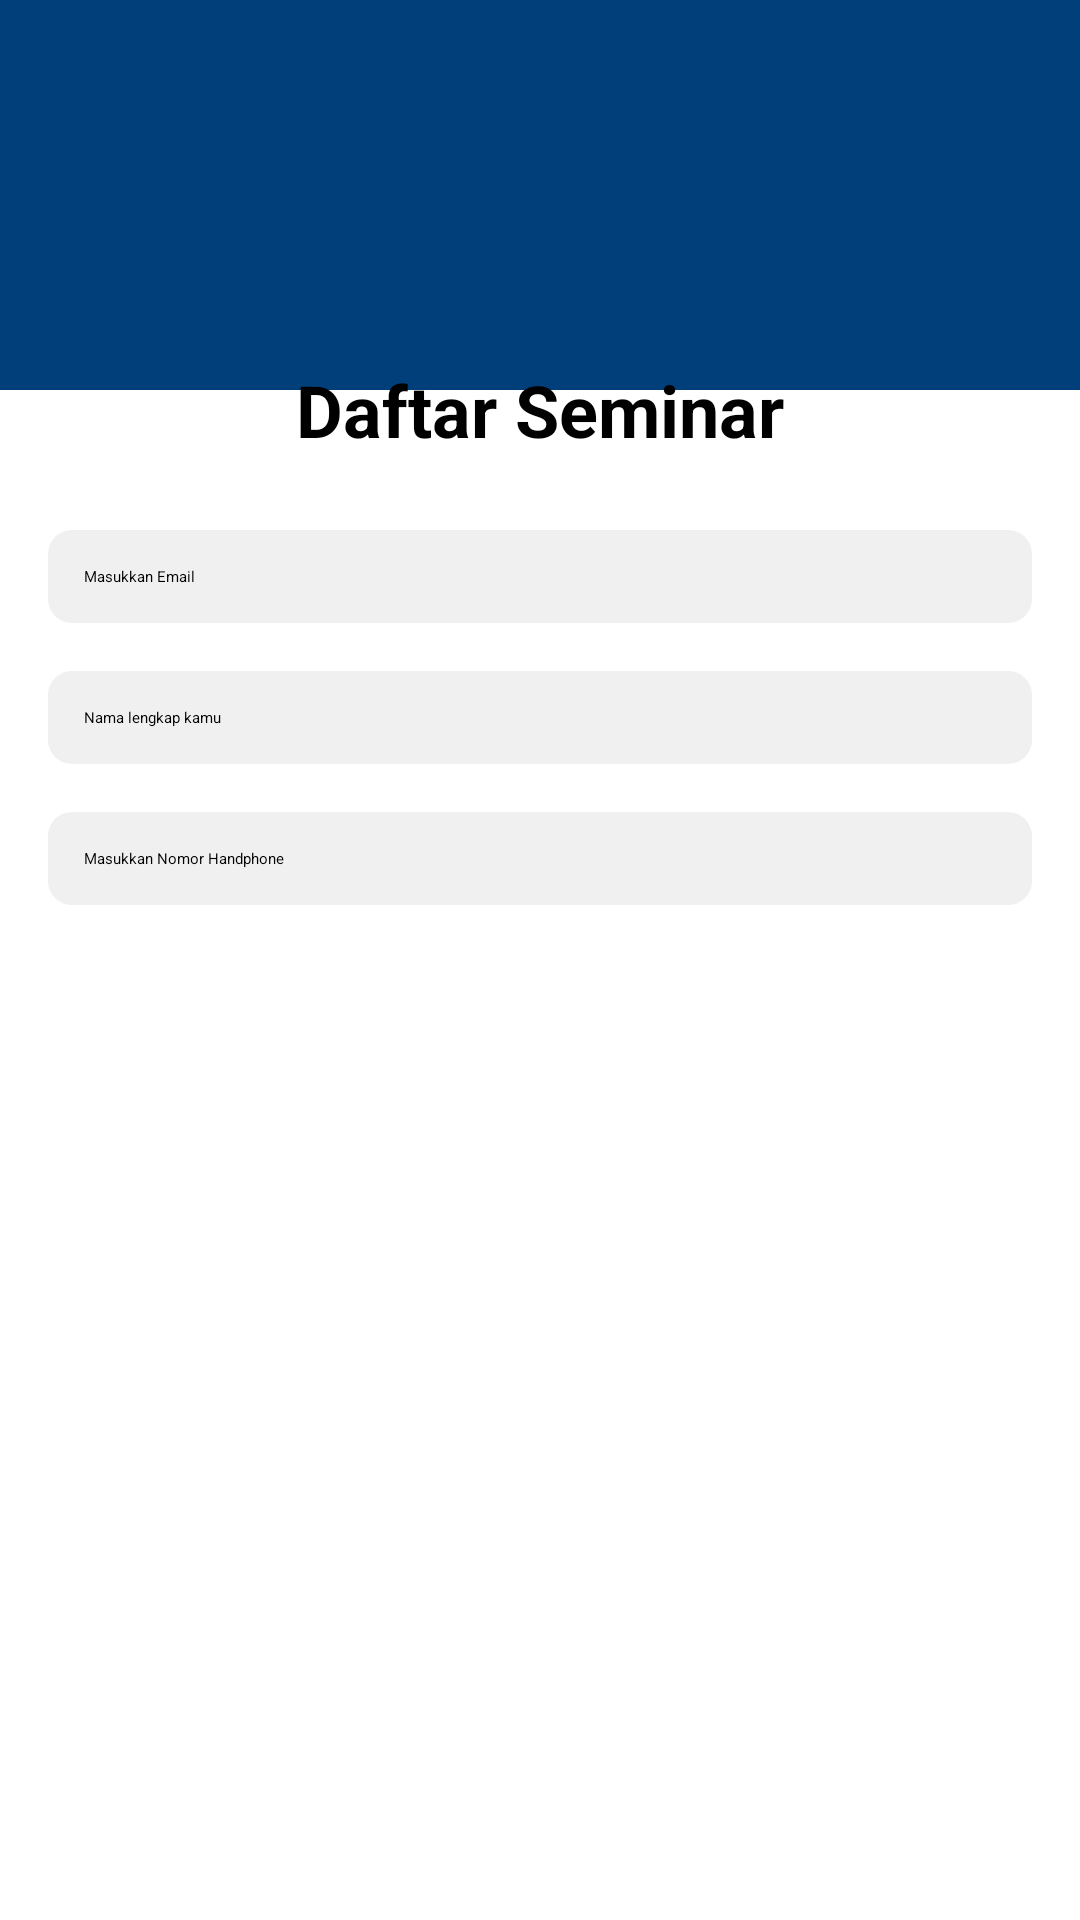

Reconstruct the res/layout file that produces this screen, plus the resources it refers to.
<!-- AndroidManifest.xml: application theme Theme.ProjekMobile -->
<!-- res/layout/daftar_seminar.xml -->
<RelativeLayout xmlns:android="http://schemas.android.com/apk/res/android"
    xmlns:tools="http://schemas.android.com/tools"
    android:layout_width="match_parent"
    android:layout_height="match_parent"
    tools:context=".DaftarSeminarActivity">

    
    <RelativeLayout
        android:id="@+id/top_container"
        android:layout_width="match_parent"
        android:layout_height="130dp"
        android:background="#003F7A"
        android:padding="0dp">

        <ImageView
            android:id="@+id/top_image"
            android:layout_width="match_parent"
            android:layout_height="0dp"
            android:scaleType="fitXY"
            />
    </RelativeLayout>

    
    <RelativeLayout
        android:id="@+id/white_container"
        android:layout_width="match_parent"
        android:layout_height="400dp"
        android:layout_below="@id/top_container"
        android:layout_marginTop="-50dp"
        android:background="@drawable/white_rounded_background"
        android:paddingTop="40dp"
        android:paddingLeft="16dp"
        android:paddingRight="16dp"
        android:paddingBottom="16dp">

        <LinearLayout
            android:layout_width="match_parent"
            android:layout_height="wrap_content"
            android:orientation="vertical">

            <TextView
                android:id="@+id/tv_header"
                android:layout_width="match_parent"
                android:layout_height="wrap_content"
                android:text="Daftar Seminar"
                android:textSize="24sp"
                android:textStyle="bold"
                android:gravity="center"
                android:paddingBottom="24dp"
                android:textColor="#000000"/>

            <EditText
                android:id="@+id/et_email"
                android:layout_width="match_parent"
                android:layout_height="wrap_content"
                android:hint="Masukkan Email"
                android:inputType="textEmailAddress"
                android:padding="12dp"
                android:background="@drawable/edit_text_background"
                android:layout_marginBottom="16dp"/>

            <EditText
                android:id="@+id/et_full_name"
                android:layout_width="match_parent"
                android:layout_height="wrap_content"
                android:hint="Nama lengkap kamu"
                android:inputType="textPersonName"
                android:padding="12dp"
                android:background="@drawable/edit_text_background"
                android:layout_marginBottom="16dp"/>

            <EditText
                android:id="@+id/et_phone_number"
                android:layout_width="match_parent"
                android:layout_height="wrap_content"
                android:hint="Masukkan Nomor Handphone"
                android:inputType="phone"
                android:padding="12dp"
                android:background="@drawable/edit_text_background"
                android:layout_marginBottom="24dp"/>

            <Button
                android:id="@+id/btn_register"
                android:layout_width="match_parent"
                android:layout_height="wrap_content"
                android:text="Daftar"
                android:backgroundTint="#003F7A"
                android:padding="16dp"
                android:textColor="#FFFFFF"
                android:textStyle="bold"/>
        </LinearLayout>
    </RelativeLayout>
</RelativeLayout>
<!-- resources referenced by this layout -->
<resources>
  <!-- drawable edit_text_background (drawable) -->
  <?xml version="1.0" encoding="utf-8"?>
  <shape xmlns:android="http://schemas.android.com/apk/res/android"
      android:shape="rectangle">
      <solid android:color="#F0F0F0"/>
      <corners android:radius="8dp"/>
      <padding
          android:left="12dp"
          android:top="12dp"
          android:right="12dp"
          android:bottom="12dp"/>
  </shape>
</resources>
